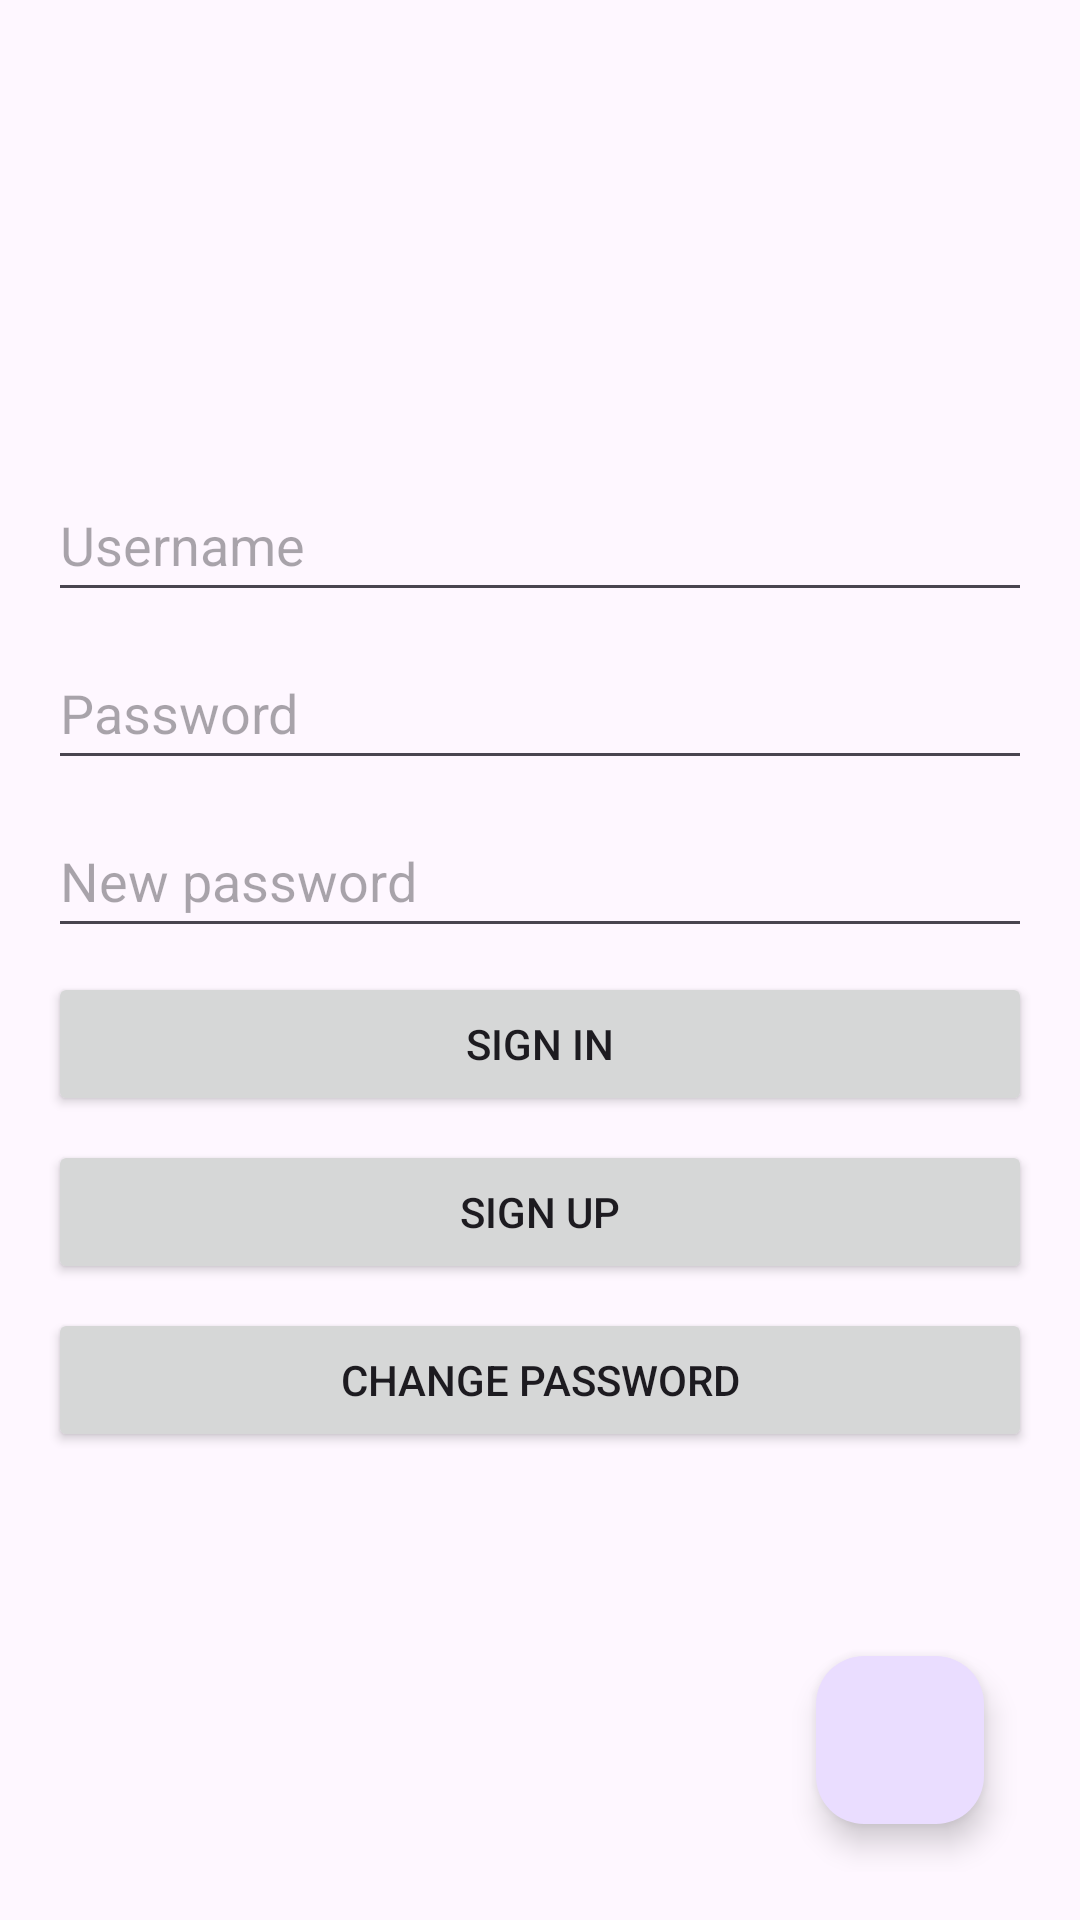

This screen was rendered from an Android layout file. Write that file and the resources it references.
<!-- AndroidManifest.xml: application theme Theme.LQRLMobile -->
<!-- res/layout/activity_signin_signup.xml -->
<?xml version="1.0" encoding="utf-8"?>
<androidx.constraintlayout.widget.ConstraintLayout xmlns:android="http://schemas.android.com/apk/res/android"
    android:layout_width="match_parent"
    android:layout_height="match_parent"
    xmlns:app="http://schemas.android.com/apk/res-auto"
    android:padding="16dp"
    android:gravity="center">

    <androidx.constraintlayout.widget.ConstraintLayout
        android:layout_width="match_parent"
        android:layout_height="wrap_content"
        android:gravity="center"
        app:layout_constraintTop_toTopOf="parent"
        app:layout_constraintBottom_toBottomOf="parent">
        <EditText
            android:id="@+id/editTextUsername"
            android:layout_width="match_parent"
            android:layout_height="48dp"
            android:hint="Username"
            app:layout_constraintLeft_toLeftOf="parent"
            app:layout_constraintRight_toRightOf="parent"
            app:layout_constraintTop_toTopOf="parent"

            android:layout_marginBottom="8dp"/>

        <EditText
            android:id="@+id/editTextPassword"
            android:layout_width="match_parent"
            android:layout_height="48dp"
            android:hint="Password"
            app:layout_constraintTop_toBottomOf="@+id/editTextUsername"
            android:inputType="textPassword"
            android:layout_marginTop="8dp"
            android:layout_marginBottom="16dp"/>

        <EditText
            android:id="@+id/editTextNewPassword"
            android:layout_width="match_parent"
            android:layout_height="48dp"
            android:hint="New password"
            app:layout_constraintTop_toBottomOf="@id/editTextPassword"
            android:inputType="textPassword"
            android:layout_marginTop="8dp"
            android:layout_marginBottom="16dp"/>

        <Button
            android:id="@+id/btnSignIn"
            android:layout_width="match_parent"
            android:layout_height="wrap_content"
            android:text="Sign In"
            app:layout_constraintTop_toBottomOf="@id/editTextNewPassword"
            android:layout_marginTop="8dp"/>

        <Button
            android:id="@+id/btnSignUp"
            android:layout_width="match_parent"
            android:layout_height="wrap_content"
            android:text="Sign Up"
            app:layout_constraintTop_toBottomOf="@id/btnSignIn"
            android:layout_marginTop="8dp"/>

        <Button
            android:id="@+id/btnChangePwd"
            android:layout_width="match_parent"
            android:layout_height="wrap_content"
            android:text="Change password"
            app:layout_constraintTop_toBottomOf="@id/btnSignUp"
            android:layout_marginTop="8dp"/>

    </androidx.constraintlayout.widget.ConstraintLayout>

    <com.google.android.material.floatingactionbutton.FloatingActionButton
        android:id="@+id/fab"
        android:layout_width="wrap_content"
        android:layout_height="wrap_content"
        android:layout_gravity="end|bottom"
        android:src="@drawable/home_foreground"
        android:layout_margin="16dp"
        android:contentDescription="Home"
        app:layout_constraintRight_toRightOf="parent"
        app:layout_constraintBottom_toBottomOf="parent"/>


</androidx.constraintlayout.widget.ConstraintLayout>
<!-- resources referenced by this layout -->
<resources>
  <style name="Theme.LQRLMobile" parent="Base.Theme.LQRLMobile" />
  <style name="Base.Theme.LQRLMobile" parent="Theme.Material3.DayNight.NoActionBar">
          
          
      </style>
</resources>
